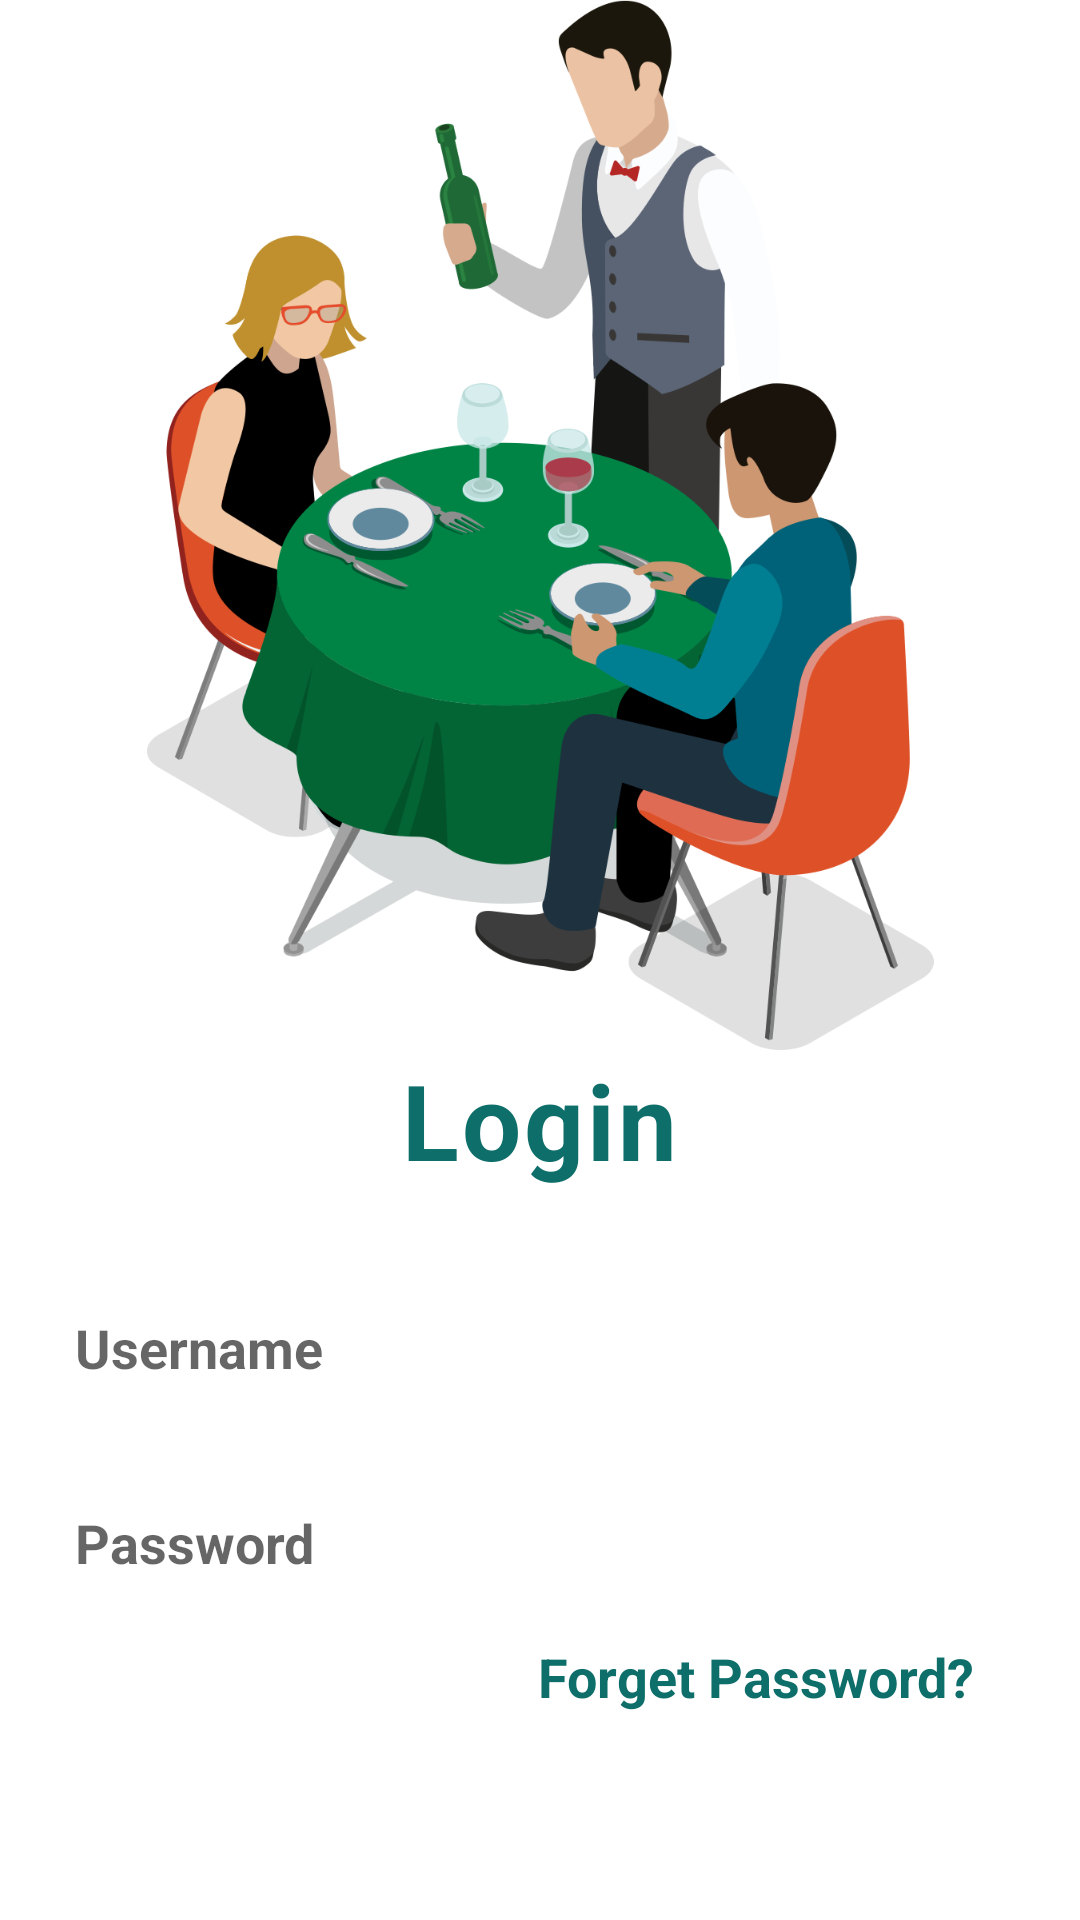

The Android layout XML behind this screen, and the referenced resources:
<!-- AndroidManifest.xml: application theme Theme.Shrekrestaurant -->
<!-- res/layout/activity_login.xml -->
<?xml version="1.0" encoding="utf-8"?>
<LinearLayout xmlns:android="http://schemas.android.com/apk/res/android"
    android:layout_width="match_parent"
    android:layout_height="match_parent"
    xmlns:tools="http://schemas.android.com/tools"
    android:orientation="vertical"
    android:gravity="center_horizontal"
    tools:context=".Login">

    <ImageView
        android:layout_width="500dp"
        android:layout_height="350dp"
        android:src="@drawable/restaurant_logo"/>

    <TextView
        android:layout_width="wrap_content"
        android:layout_height="wrap_content"
        android:text="Login"
        android:textColor="#0d6e6a"
        android:textSize="35dp"
        android:textStyle="bold"
        android:letterSpacing="0.03"/>

    <EditText
        android:id="@+id/edttxt_username"
        android:layout_width="350dp"
        android:layout_height="45dp"
        android:background="@drawable/forget"
        android:hint="Username"
        android:textColor="#0d6e6a"
        android:textStyle="bold"
        android:textSize="18dp"
        android:layout_marginTop="30dp"
        android:paddingLeft="20dp"/>

    <EditText
        android:id="@+id/edttxt_password"
        android:layout_width="350dp"
        android:layout_height="45dp"
        android:background="@drawable/forget"
        android:hint="Password"
        android:inputType="textPassword"
        android:textColor="#0d6e6a"
        android:textStyle="bold"
        android:textSize="18dp"
        android:layout_marginTop="20dp"
        android:paddingLeft="20dp"/>

    <TextView
        android:layout_width="wrap_content"
        android:layout_height="wrap_content"
        android:text="Forget Password?"
        android:textColor="#0d6e6a"
        android:textStyle="bold"
        android:textSize="18dp"
        android:layout_gravity="end"
        android:layout_marginTop="10dp"
        android:layout_marginRight="35dp"/>

    <androidx.appcompat.widget.AppCompatButton
        android:id="@+id/btn_login"
        android:layout_width="350dp"
        android:layout_height="50dp"
        android:background="@drawable/button"
        android:text="Login"
        android:textSize="18dp"
        android:textStyle="bold"
        android:textColor="#FFF"
        android:layout_marginTop="20dp"/>

    <TextView
        android:id="@+id/tv_gotosignup"
        android:layout_width="wrap_content"
        android:layout_height="wrap_content"
        android:text="Don't have an account? Sign Up"
        android:textColor="#0d6e6a"
        android:textStyle="bold"
        android:textSize="18dp"
        android:layout_marginTop="15dp"/>

</LinearLayout>
<!-- resources referenced by this layout -->
<resources>
  <!-- drawable restaurant_logo: png bitmap (drawable, 151552 bytes) -->
  <style name="Theme.Shrekrestaurant" parent="Theme.MaterialComponents.DayNight.DarkActionBar">
          
          <item name="colorPrimary">@color/purple_500</item>
          <item name="colorPrimaryVariant">@color/purple_700</item>
          <item name="colorOnPrimary">@color/white</item>
          
          <item name="colorSecondary">@color/teal_200</item>
          <item name="colorSecondaryVariant">@color/teal_700</item>
          <item name="colorOnSecondary">@color/black</item>
          
          <item name="android:statusBarColor" tools:targetApi="l">?attr/colorPrimaryVariant</item>
          
      </style>
  <!-- not gathered from this repository: default colours our renderer supplied (Android Studio template values) -->
  <color name="purple_500">#FF6200EE</color>
  <color name="purple_700">#FF3700B3</color>
  <color name="teal_200">#FF03DAC5</color>
  <color name="teal_700">#FF018786</color>
  <color name="black">#FF000000</color>
  <color name="white">#FFFFFFFF</color>
</resources>
